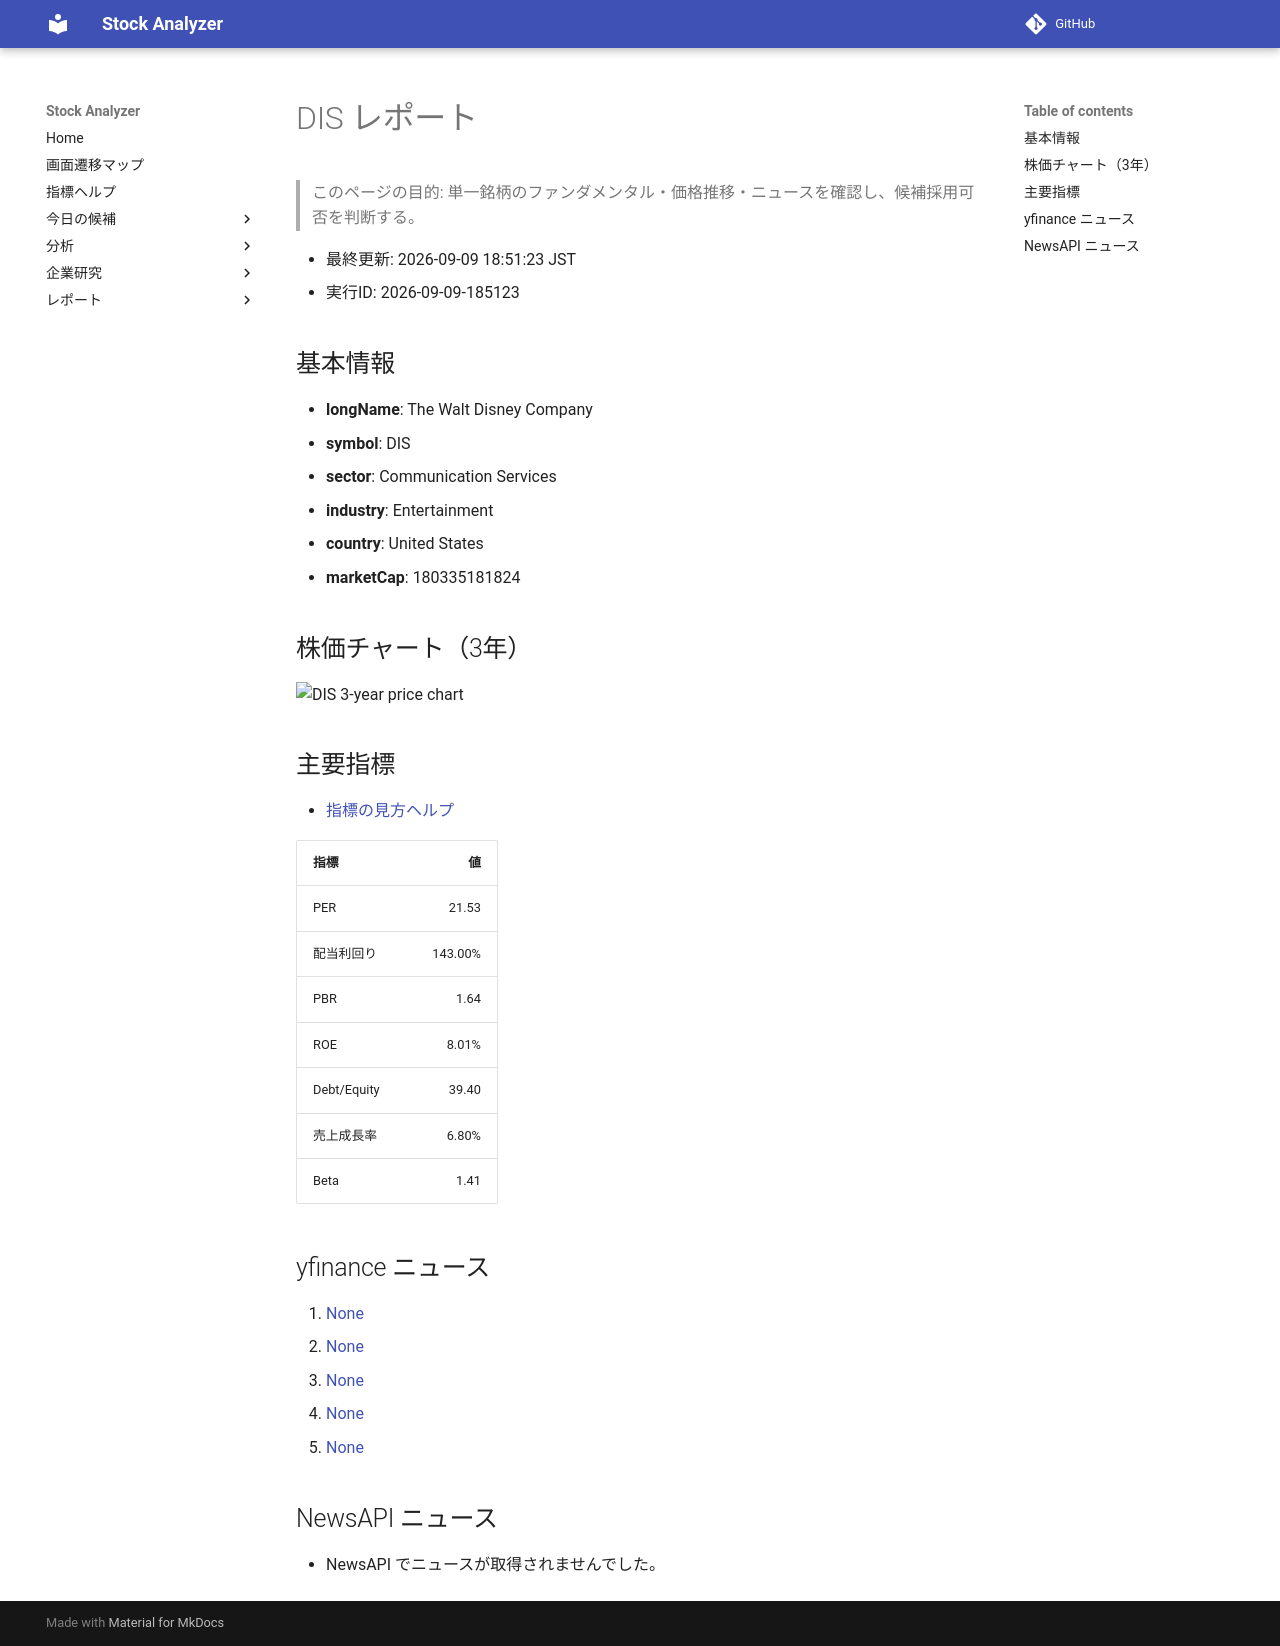

repository: Yumi-note/Making-APP · page: reports/2026-09-09/185123/DIS/index.html · generator: mkdocs

# DIS レポート

> このページの目的: 単一銘柄のファンダメンタル・価格推移・ニュースを確認し、候補採用可否を判断する。

- 最終更新: 2026-09-09 18:51:23 JST
- 実行ID: 2026-09-09-185123

## 基本情報

- **longName**: The Walt Disney Company
- **symbol**: DIS
- **sector**: Communication Services
- **industry**: Entertainment
- **country**: United States
- **marketCap**: 180335181824

## 株価チャート（3年）

![DIS 3-year price chart](DIS_3y.png)

## 主要指標

- [指標の見方ヘルプ](../../../../indicators.md)

| 指標 | 値 |
|---|---:|
| PER | 21.53 |
| 配当利回り | 143.00% |
| PBR | 1.64 |
| ROE | 8.01% |
| Debt/Equity | 39.40 |
| 売上成長率 | 6.80% |
| Beta | 1.41 |

## yfinance ニュース

1. [None](None)
2. [None](None)
3. [None](None)
4. [None](None)
5. [None](None)

## NewsAPI ニュース

- NewsAPI でニュースが取得されませんでした。
